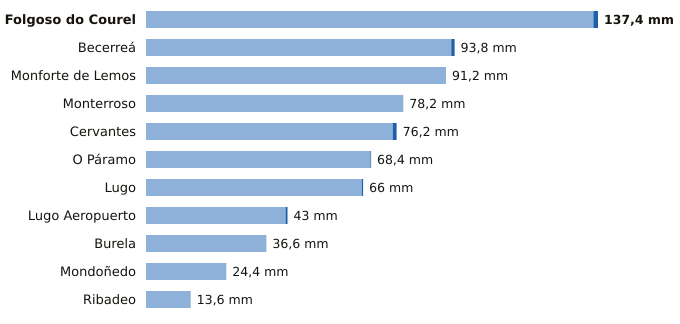

The file beside this chart, header and first rows:
estacion, provincia, indicativo, mm_6_dias_anteriores, mm_hoy, mm_7_dias, horas_de_hoy
Folgoso do Courel, Lugo, 1658, 136.0, 1.4, 137.4, 8
Becerreá, Lugo, 1521X, 92.8, 1.0, 93.8, 11
Monforte de Lemos, Lugo, 1679A, 91.2, 0.0, 91.2, 10
Monterroso, Lugo, 1446X, 78.2, 0.0, 78.2, 9
Cervantes, Lugo, 1297E, 75.0, 1.2, 76.2, 9
O Páramo, Lugo, 1521I, 68.2, 0.2, 68.4, 9
Lugo, Lugo, 1518A, 65.6, 0.4, 66.0, 8
Lugo Aeropuerto, Lugo, 1505, 42.4, 0.6, 43.0, 12
Burela, Lugo, 1347T, 36.6, 0.0, 36.6, 11
Mondoñedo, Lugo, 1344X, 24.4, 0.0, 24.4, 10
Ribadeo, Lugo, 1342X, 13.6, 0.0, 13.6, 10
